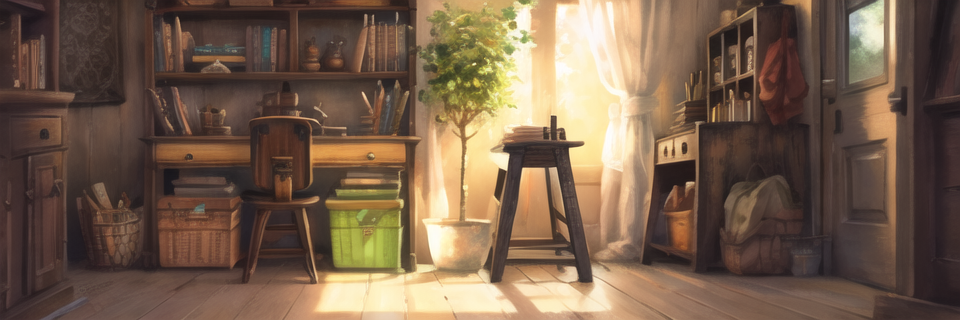
Generation parameters embedded in this image by AUTOMATIC1111 Stable Diffusion web UI or a fork of it (Forge, ...) (PNG 'parameters' text chunk):
(highlighting:1.2) with a marker some words in text book, steampunk style, muted colors, hdr
Negative prompt: (deformed, distorted, disfigured:1.3), poorly drawn, bad anatomy, wrong anatomy, extra limb, missing limb, floating limbs, (mutated hands and fingers:1.4), disconnected limbs, mutation, mutated, ugly, disgusting, blurry, amputation
Steps: 28, Sampler: DPM++ SDE Karras, CFG scale: 7.5, Seed: 1380777564, Size: 960x320, Model hash: 9aba26abdf, Model: Deliberate_deliberate_v2